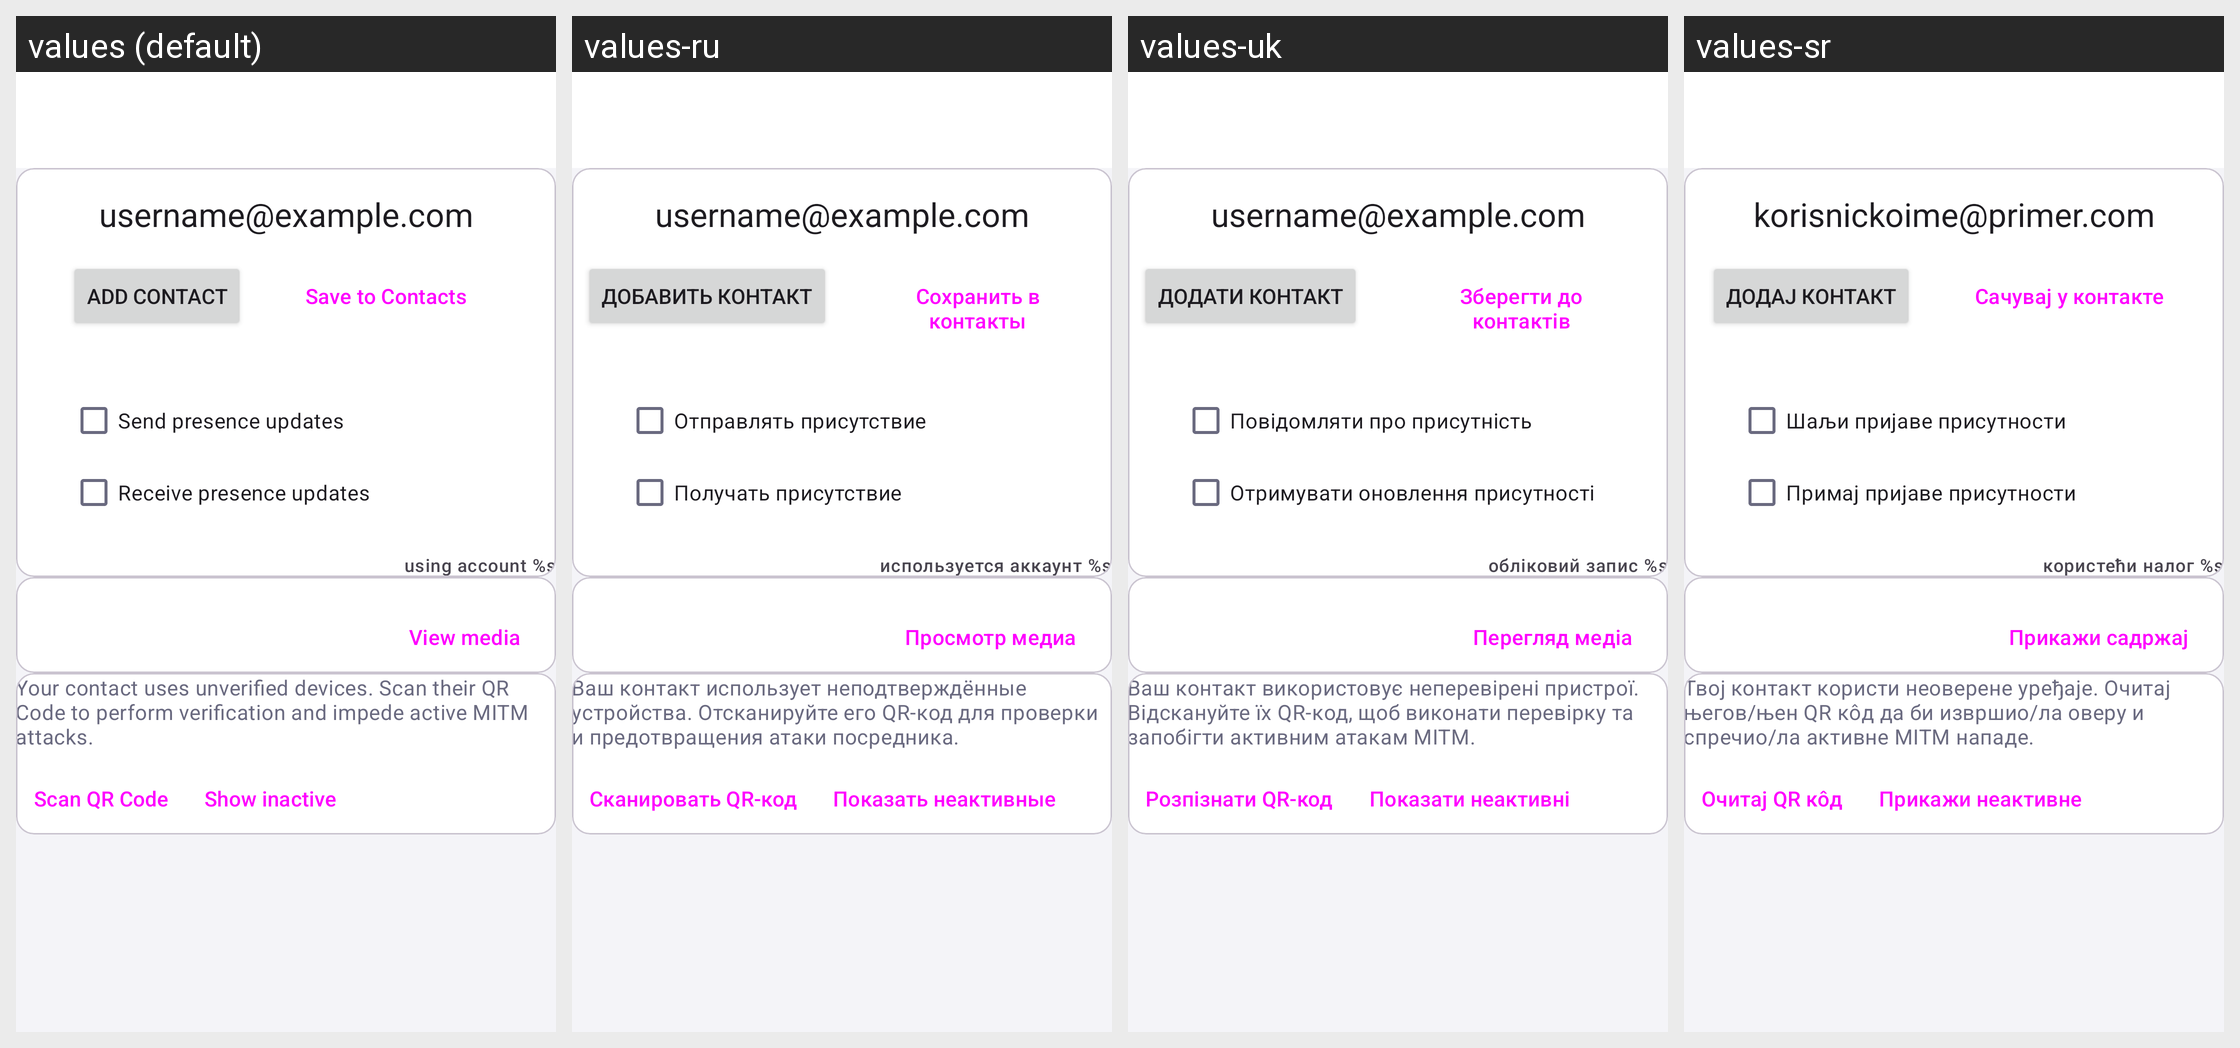

Strings drawn on this Android screen and how each of the app's shown locales translates them:
Android screen res/layout/activity_contact_details.xml rendered under 4 locales, left to right: values (default), values-ru, values-uk, values-sr. Device: Nexus 5 (rendered at 1080×1920; each locale shown at half size, 540×960, under a caption strip naming it); theme Theme.Penik.
Other locales in the repository, not shown: values-de, values-eo, values-es, values-et, values-gl, values-it, values-pl, values-ro-rRO, values-sv, values-vi, values-zh-rCN.
Strings drawn on this screen, with the default value and each locale's value (text and hints the layout hard-codes, and strings that could not be matched under every locale, appear in the picture but are not listed):

account_settings_example_jabber_id
  values: username@example.com
  values-ru: username@example.com
  values-uk: username@example.com
  values-sr: korisnickoime@primer.com

add_contact
  values: Add contact
  values-ru: Добавить контакт
  values-uk: Додати контакт
  values-sr: Додај контакт

save_to_contact
  values: Save to Contacts
  values-ru: Сохранить в контакты
  values-uk: Зберегти до контактів
  values-sr: Сачувај у контакте

send_presence_updates
  values: Send presence updates
  values-ru: Отправлять присутствие
  values-uk: Повідомляти про присутність
  values-sr: Шаљи пријаве присутности

receive_presence_updates
  values: Receive presence updates
  values-ru: Получать присутствие
  values-uk: Отримувати оновлення присутності
  values-sr: Примај пријаве присутности

using_account
  values: using account %s
  values-ru: используется аккаунт %s
  values-uk: обліковий запис %s
  values-sr: користећи налог %s

view_media
  values: View media
  values-ru: Просмотр медиа
  values-uk: Перегляд медіа
  values-sr: Прикажи садржај

contact_uses_unverified_keys
  values: Your contact uses unverified devices. Scan their QR Code to perform verification and impede active MITM attacks.
  values-ru: Ваш контакт использует неподтверждённые устройства. Отсканируйте его QR-код для проверки и предотвращения атаки посредника.
  values-uk: Ваш контакт використовує неперевірені пристрої. Відскануйте їх QR-код, щоб виконати перевірку та запобігти активним атакам MITM.
  values-sr: Твој контакт користи неоверене уређаје. Очитај његов/њен QR кôд да би извршио/ла оверу и спречио/ла активне MITM нападе.

scan_qr_code
  values: Scan QR Code
  values-ru: Сканировать QR-код
  values-uk: Розпізнати QR-код
  values-sr: Очитај QR кôд

show_inactive_devices
  values: Show inactive
  values-ru: Показать неактивные
  values-uk: Показати неактивні
  values-sr: Прикажи неактивне
